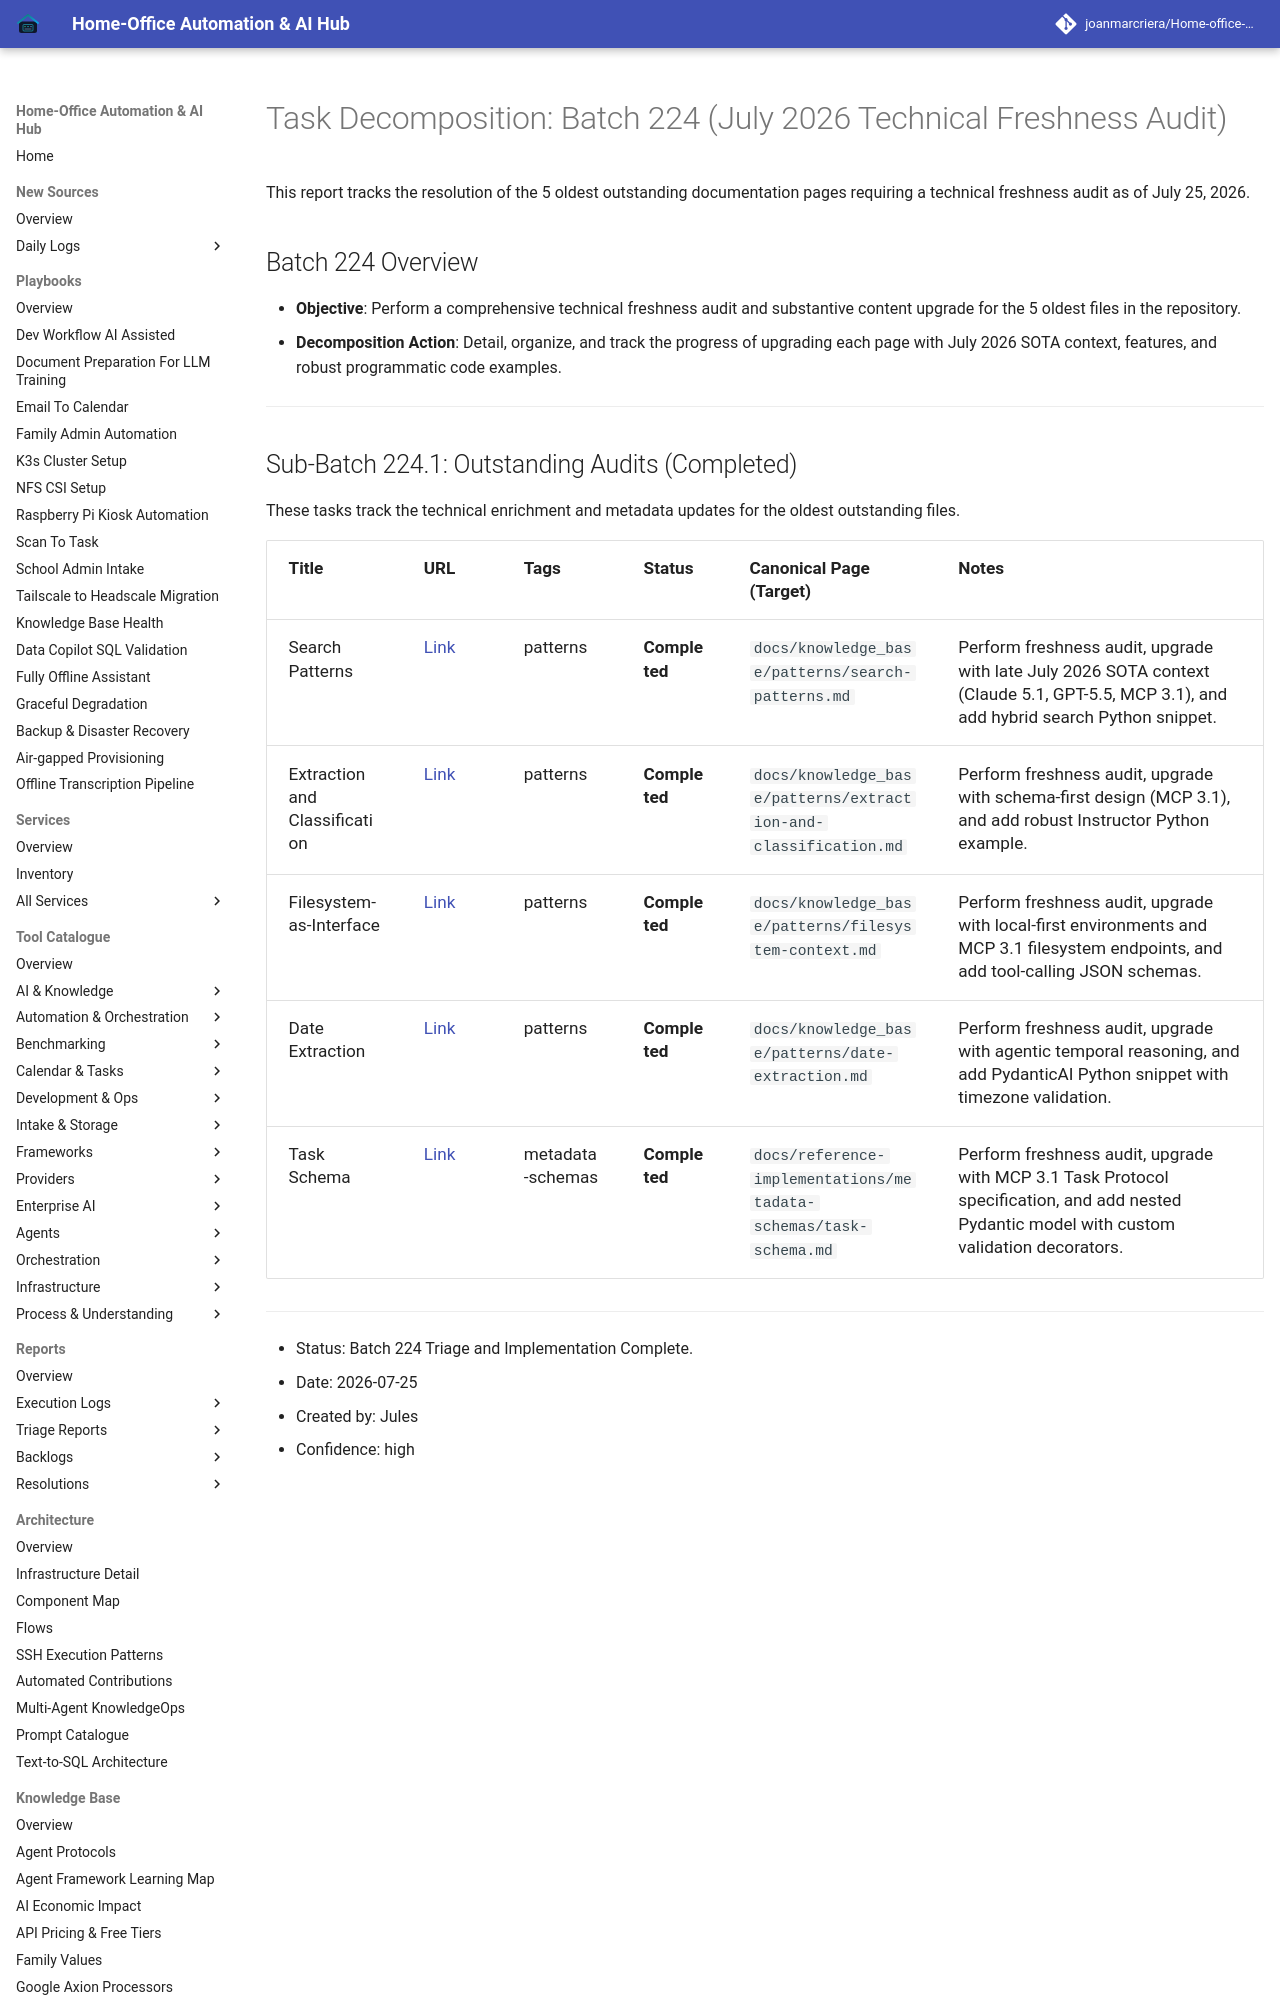

repository: joanmarcriera/Home-office-automations · page: reports/task-decomposition-batch-224/index.html · generator: mkdocs

# Task Decomposition: Batch 224 (July 2026 Technical Freshness Audit)

This report tracks the resolution of the 5 oldest outstanding documentation pages requiring a technical freshness audit as of July 25, 2026.

## Batch 224 Overview
- **Objective**: Perform a comprehensive technical freshness audit and substantive content upgrade for the 5 oldest files in the repository.
- **Decomposition Action**: Detail, organize, and track the progress of upgrading each page with July 2026 SOTA context, features, and robust programmatic code examples.

---
